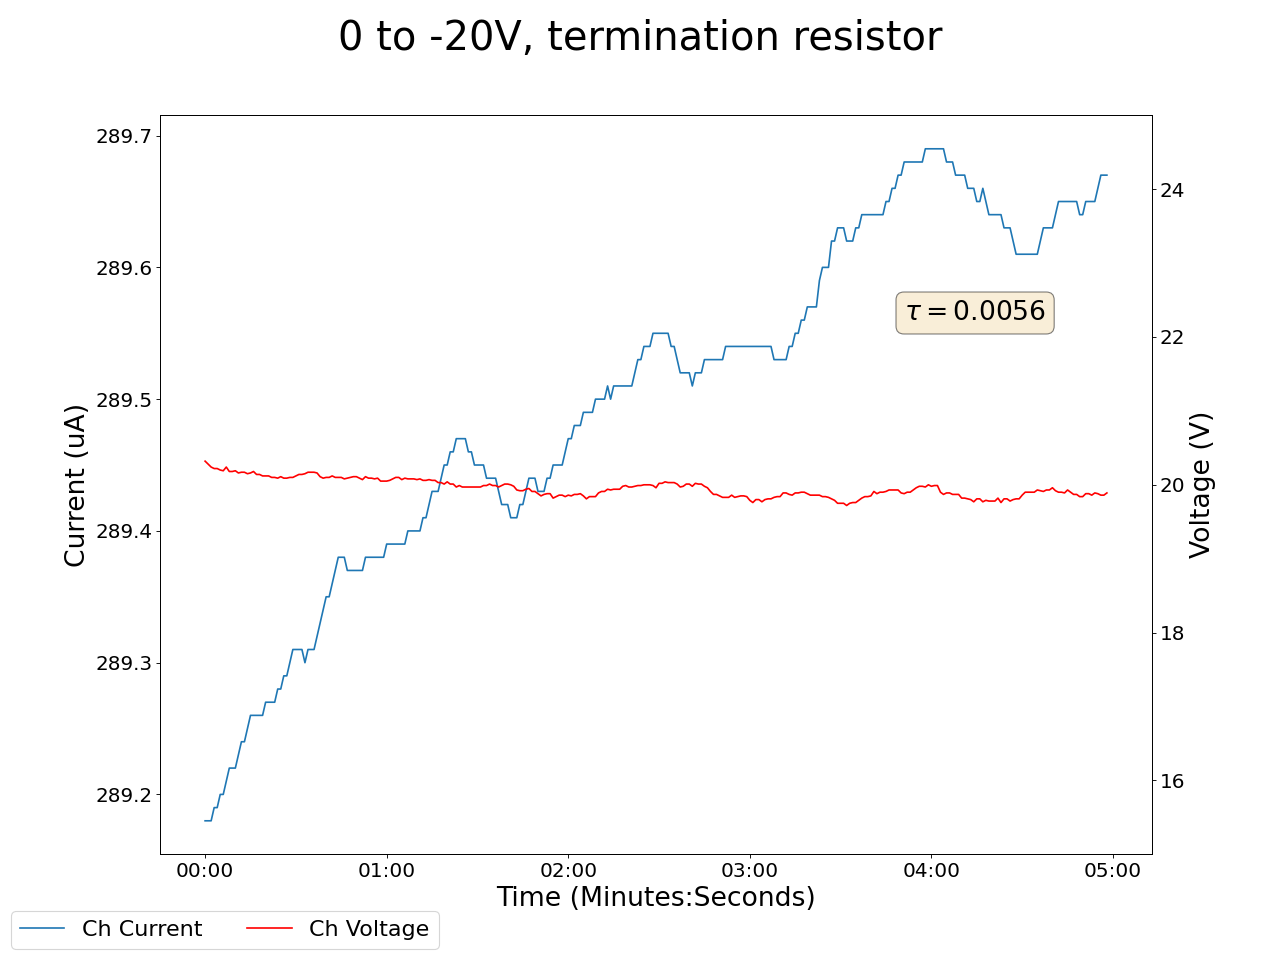

Data behind this chart, as committed beside it:
2025-05-12 13:05:34.157965, 0.4699999988079071, 0.0, 0.14000000059604645, 0.0, 0.20000000298023224, 0.0, 0.20000000298023224, 0.0, 0.029999999329447746, 0.0, 0.0, 0.0, 0.1899999976158142, 0.0, 0.9399999976158142, 0.0, 0.0, 0.0, 0.0, 0.0, 20.31999969482422, 289.17999267578125, 0.6100000143051147
2025-05-12 13:05:35.157859, 0.47, 0.0, 0.14, 0.0, 0.2, 0.0, 0.2, 0.0, 0.03, 0.0, 0.0, 0.0, 0.19, 0.0, 0.94, 0.0, 0.0, 0.0, 0.0, 0.0, 20.32, 289.2, 0.61
2025-05-12 13:05:36.157859, 0.47, 0.0, 0.14, 0.0, 0.2, 0.0, 0.2, 0.0, 0.03, 0.0, 0.0, 0.0, 0.19, 0.0, 0.93, 0.0, 0.0, 0.0, 0.0, 0.0, 20.28, 289.2, 0.61
2025-05-12 13:05:37.157859, 0.47, 0.0, 0.14, 0.0, 0.2, 0.0, 0.2, 0.0, 0.03, 0.0, 0.0, 0.0, 0.19, 0.0, 0.93, 0.0, 0.0, 0.0, 0.0, 0.0, 20.24, 289.2, 0.61
2025-05-12 13:05:38.157859, 0.47, 0.0, 0.14, 0.0, 0.2, 0.0, 0.2, 0.0, 0.03, 0.0, 0.0, 0.0, 0.19, 0.0, 0.93, 0.0, 0.0, 0.0, 0.0, 0.0, 20.22, 289.2, 0.61
2025-05-12 13:05:39.157858, 0.47, 0.0, 0.14, 0.0, 0.2, 0.0, 0.2, 0.0, 0.03, 0.0, 0.0, 0.0, 0.19, 0.0, 0.93, 0.0, 0.0, 0.0, 0.0, 0.0, 20.22, 289.2, 0.61
2025-05-12 13:05:40.157858, 0.47, 0.0, 0.14, 0.0, 0.2, 0.0, 0.2, 0.0, 0.03, 0.0, 0.0, 0.0, 0.19, 0.0, 0.93, 0.0, 0.0, 0.0, 0.0, 0.0, 20.2, 289.2, 0.61
2025-05-12 13:05:41.157858, 0.47, 0.0, 0.14, 0.0, 0.2, 0.0, 0.2, 0.0, 0.03, 0.0, 0.0, 0.0, 0.19, 0.0, 0.93, 0.0, 0.0, 0.0, 0.0, 0.0, 20.19, 289.2, 0.6
2025-05-12 13:05:42.157858, 0.47, 0.0, 0.14, 0.0, 0.2, 0.0, 0.2, 0.0, 0.03, 0.0, 0.0, 0.0, 0.19, 0.0, 0.93, 0.0, 0.0, 0.0, 0.0, 0.0, 20.24, 289.2, 0.6
2025-05-12 13:05:43.157858, 0.47, 0.0, 0.14, 0.0, 0.2, 0.0, 0.2, 0.0, 0.03, 0.0, 0.0, 0.0, 0.19, 0.0, 0.93, 0.0, 0.0, 0.0, 0.0, 0.0, 20.18, 289.2, 0.6
2025-05-12 13:05:44.157859, 0.47, 0.0, 0.14, 0.0, 0.2, 0.0, 0.2, 0.0, 0.03, 0.0, 0.0, 0.0, 0.19, 0.0, 0.93, 0.0, 0.0, 0.0, 0.0, 0.0, 20.18, 289.2, 0.6
2025-05-12 13:05:45.157858, 0.47, 0.0, 0.14, 0.0, 0.2, 0.0, 0.2, 0.0, 0.03, 0.0, 0.0, 0.0, 0.19, 0.0, 0.93, 0.0, 0.0, 0.0, 0.0, 0.0, 20.19, 289.2, 0.6
2025-05-12 13:05:46.157860, 0.47, 0.0, 0.14, 0.0, 0.2, 0.0, 0.2, 0.0, 0.03, 0.0, 0.0, 0.0, 0.19, 0.0, 0.93, 0.0, 0.0, 0.0, 0.0, 0.0, 20.16, 289.2, 0.6
2025-05-12 13:05:47.157859, 0.47, 0.0, 0.14, 0.0, 0.2, 0.0, 0.2, 0.0, 0.03, 0.0, 0.0, 0.0, 0.19, 0.0, 0.93, 0.0, 0.0, 0.0, 0.0, 0.0, 20.17, 289.2, 0.6
2025-05-12 13:05:48.157859, 0.47, 0.0, 0.14, 0.0, 0.2, 0.0, 0.2, 0.0, 0.03, 0.0, 0.0, 0.0, 0.19, 0.0, 0.93, 0.0, 0.0, 0.0, 0.0, 0.0, 20.17, 289.2, 0.6
2025-05-12 13:05:49.157859, 0.47, 0.0, 0.14, 0.0, 0.2, 0.0, 0.2, 0.0, 0.03, 0.0, 0.0, 0.0, 0.19, 0.0, 0.93, 0.0, 0.0, 0.0, 0.0, 0.0, 20.15, 289.2, 0.6
2025-05-12 13:05:50.157859, 0.47, 0.0, 0.14, 0.0, 0.2, 0.0, 0.2, 0.0, 0.03, 0.0, 0.0, 0.0, 0.19, 0.0, 0.93, 0.0, 0.0, 0.0, 0.0, 0.0, 20.16, 289.3, 0.6
2025-05-12 13:05:51.157858, 0.47, 0.0, 0.14, 0.0, 0.2, 0.0, 0.2, 0.0, 0.03, 0.0, 0.0, 0.0, 0.19, 0.0, 0.93, 0.0, 0.0, 0.0, 0.0, 0.0, 20.18, 289.3, 0.6
2025-05-12 13:05:52.157859, 0.47, 0.0, 0.14, 0.0, 0.2, 0.0, 0.2, 0.0, 0.03, 0.0, 0.0, 0.0, 0.19, 0.0, 0.93, 0.0, 0.0, 0.0, 0.0, 0.0, 20.14, 289.3, 0.6
2025-05-12 13:05:53.157859, 0.47, 0.0, 0.14, 0.0, 0.2, 0.0, 0.2, 0.0, 0.03, 0.0, 0.0, 0.0, 0.19, 0.0, 0.93, 0.0, 0.0, 0.0, 0.0, 0.0, 20.14, 289.3, 0.6
2025-05-12 13:05:54.157858, 0.47, 0.0, 0.14, 0.0, 0.2, 0.0, 0.2, 0.0, 0.03, 0.0, 0.0, 0.0, 0.19, 0.0, 0.93, 0.0, 0.0, 0.0, 0.0, 0.0, 20.12, 289.3, 0.6
2025-05-12 13:05:55.157860, 0.47, 0.0, 0.14, 0.0, 0.2, 0.0, 0.2, 0.0, 0.03, 0.0, 0.0, 0.0, 0.19, 0.0, 0.93, 0.0, 0.0, 0.0, 0.0, 0.0, 20.12, 289.3, 0.6
2025-05-12 13:05:56.157859, 0.47, 0.0, 0.14, 0.0, 0.2, 0.0, 0.2, 0.0, 0.03, 0.0, 0.0, 0.0, 0.19, 0.0, 0.93, 0.0, 0.0, 0.0, 0.0, 0.0, 20.12, 289.3, 0.6
2025-05-12 13:05:57.157859, 0.47, 0.0, 0.14, 0.0, 0.2, 0.0, 0.2, 0.0, 0.03, 0.0, 0.0, 0.0, 0.19, 0.0, 0.93, 0.0, 0.0, 0.0, 0.0, 0.0, 20.1, 289.3, 0.61
2025-05-12 13:05:58.157859, 0.47, 0.0, 0.14, 0.0, 0.2, 0.0, 0.2, 0.0, 0.03, 0.0, 0.0, 0.0, 0.19, 0.0, 0.93, 0.0, 0.0, 0.0, 0.0, 0.0, 20.1, 289.3, 0.61
2025-05-12 13:05:59.157858, 0.47, 0.0, 0.14, 0.0, 0.2, 0.0, 0.2, 0.0, 0.03, 0.0, 0.0, 0.0, 0.19, 0.0, 0.93, 0.0, 0.0, 0.0, 0.0, 0.0, 20.09, 289.3, 0.61
2025-05-12 13:06:00.157859, 0.47, 0.0, 0.14, 0.0, 0.2, 0.0, 0.2, 0.0, 0.03, 0.0, 0.0, 0.0, 0.19, 0.0, 0.93, 0.0, 0.0, 0.0, 0.0, 0.0, 20.11, 289.3, 0.6
2025-05-12 13:06:01.157859, 0.47, 0.0, 0.14, 0.0, 0.2, 0.0, 0.2, 0.0, 0.03, 0.0, 0.0, 0.0, 0.19, 0.0, 0.93, 0.0, 0.0, 0.0, 0.0, 0.0, 20.09, 289.3, 0.6
2025-05-12 13:06:02.157859, 0.47, 0.0, 0.14, 0.0, 0.2, 0.0, 0.2, 0.0, 0.03, 0.0, 0.0, 0.0, 0.19, 0.0, 0.93, 0.0, 0.0, 0.0, 0.0, 0.0, 20.09, 289.3, 0.6
2025-05-12 13:06:03.157858, 0.47, 0.0, 0.14, 0.0, 0.2, 0.0, 0.2, 0.0, 0.03, 0.0, 0.0, 0.0, 0.19, 0.0, 0.93, 0.0, 0.0, 0.0, 0.0, 0.0, 20.1, 289.3, 0.61
2025-05-12 13:06:04.157859, 0.47, 0.0, 0.14, 0.0, 0.2, 0.0, 0.2, 0.0, 0.03, 0.0, 0.0, 0.0, 0.19, 0.0, 0.93, 0.0, 0.0, 0.0, 0.0, 0.0, 20.1, 289.3, 0.61
2025-05-12 13:06:05.157860, 0.47, 0.0, 0.14, 0.0, 0.2, 0.0, 0.2, 0.0, 0.03, 0.0, 0.0, 0.0, 0.19, 0.0, 0.93, 0.0, 0.0, 0.0, 0.0, 0.0, 20.12, 289.3, 0.61
2025-05-12 13:06:06.157859, 0.47, 0.0, 0.14, 0.0, 0.2, 0.0, 0.2, 0.0, 0.03, 0.0, 0.0, 0.0, 0.19, 0.0, 0.93, 0.0, 0.0, 0.0, 0.0, 0.0, 20.14, 289.3, 0.61
2025-05-12 13:06:07.157858, 0.47, 0.0, 0.14, 0.0, 0.2, 0.0, 0.2, 0.0, 0.03, 0.0, 0.0, 0.0, 0.19, 0.0, 0.93, 0.0, 0.0, 0.0, 0.0, 0.0, 20.14, 289.3, 0.61
2025-05-12 13:06:08.157858, 0.47, 0.0, 0.14, 0.0, 0.2, 0.0, 0.2, 0.0, 0.03, 0.0, 0.0, 0.0, 0.19, 0.0, 0.93, 0.0, 0.0, 0.0, 0.0, 0.0, 20.15, 289.3, 0.61
2025-05-12 13:06:09.157858, 0.47, 0.0, 0.14, 0.0, 0.2, 0.0, 0.2, 0.0, 0.03, 0.0, 0.0, 0.0, 0.19, 0.0, 0.93, 0.0, 0.0, 0.0, 0.0, 0.0, 20.17, 289.3, 0.61
2025-05-12 13:06:10.157858, 0.47, 0.0, 0.14, 0.0, 0.2, 0.0, 0.2, 0.0, 0.03, 0.0, 0.0, 0.0, 0.19, 0.0, 0.93, 0.0, 0.0, 0.0, 0.0, 0.0, 20.17, 289.3, 0.61
2025-05-12 13:06:11.157859, 0.47, 0.0, 0.14, 0.0, 0.2, 0.0, 0.2, 0.0, 0.03, 0.0, 0.0, 0.0, 0.19, 0.0, 0.93, 0.0, 0.0, 0.0, 0.0, 0.0, 20.17, 289.3, 0.61
2025-05-12 13:06:12.157858, 0.47, 0.0, 0.14, 0.0, 0.21, 0.0, 0.2, 0.0, 0.03, 0.0, 0.0, 0.0, 0.19, 0.0, 0.93, 0.0, 0.0, 0.0, 0.0, 0.0, 20.16, 289.3, 0.6
2025-05-12 13:06:13.157859, 0.47, 0.0, 0.14, 0.0, 0.21, 0.0, 0.2, 0.0, 0.03, 0.0, 0.0, 0.0, 0.19, 0.0, 0.93, 0.0, 0.0, 0.0, 0.0, 0.0, 20.11, 289.3, 0.61
2025-05-12 13:06:14.157858, 0.47, 0.0, 0.14, 0.0, 0.21, 0.0, 0.2, 0.0, 0.03, 0.0, 0.0, 0.0, 0.19, 0.0, 0.93, 0.0, 0.0, 0.0, 0.0, 0.0, 20.09, 289.3, 0.61
2025-05-12 13:06:15.157859, 0.47, 0.0, 0.14, 0.0, 0.21, 0.0, 0.2, 0.0, 0.03, 0.0, 0.0, 0.0, 0.19, 0.0, 0.93, 0.0, 0.0, 0.0, 0.0, 0.0, 20.1, 289.4, 0.61
2025-05-12 13:06:16.157859, 0.47, 0.0, 0.14, 0.0, 0.21, 0.0, 0.2, 0.0, 0.03, 0.0, 0.0, 0.0, 0.19, 0.0, 0.93, 0.0, 0.0, 0.0, 0.0, 0.0, 20.1, 289.4, 0.61
2025-05-12 13:06:17.157858, 0.47, 0.0, 0.14, 0.0, 0.21, 0.0, 0.2, 0.0, 0.03, 0.0, 0.0, 0.0, 0.19, 0.0, 0.93, 0.0, 0.0, 0.0, 0.0, 0.0, 20.12, 289.4, 0.61
2025-05-12 13:06:18.157858, 0.47, 0.0, 0.14, 0.0, 0.21, 0.0, 0.2, 0.0, 0.03, 0.0, 0.0, 0.0, 0.19, 0.0, 0.93, 0.0, 0.0, 0.0, 0.0, 0.0, 20.1, 289.4, 0.61
2025-05-12 13:06:19.157858, 0.47, 0.0, 0.14, 0.0, 0.21, 0.0, 0.2, 0.0, 0.03, 0.0, 0.0, 0.0, 0.19, 0.0, 0.93, 0.0, 0.0, 0.0, 0.0, 0.0, 20.1, 289.4, 0.61
2025-05-12 13:06:20.157858, 0.47, 0.0, 0.14, 0.0, 0.21, 0.0, 0.2, 0.0, 0.03, 0.0, 0.0, 0.0, 0.19, 0.0, 0.93, 0.0, 0.0, 0.0, 0.0, 0.0, 20.1, 289.4, 0.61
2025-05-12 13:06:21.157858, 0.47, 0.0, 0.14, 0.0, 0.21, 0.0, 0.2, 0.0, 0.03, 0.0, 0.0, 0.0, 0.19, 0.0, 0.93, 0.0, 0.0, 0.0, 0.0, 0.0, 20.08, 289.4, 0.61
2025-05-12 13:06:22.157858, 0.47, 0.0, 0.14, 0.0, 0.21, 0.0, 0.2, 0.0, 0.03, 0.0, 0.0, 0.0, 0.19, 0.0, 0.93, 0.0, 0.0, 0.0, 0.0, 0.0, 20.09, 289.4, 0.61
2025-05-12 13:06:23.157858, 0.47, 0.0, 0.14, 0.0, 0.21, 0.0, 0.2, 0.0, 0.03, 0.0, 0.0, 0.0, 0.19, 0.0, 0.93, 0.0, 0.0, 0.0, 0.0, 0.0, 20.1, 289.4, 0.6
2025-05-12 13:06:24.157858, 0.47, 0.0, 0.14, 0.0, 0.21, 0.0, 0.2, 0.0, 0.03, 0.0, 0.0, 0.0, 0.19, 0.0, 0.93, 0.0, 0.0, 0.0, 0.0, 0.0, 20.11, 289.4, 0.6
2025-05-12 13:06:25.157858, 0.47, 0.0, 0.14, 0.0, 0.21, 0.0, 0.2, 0.0, 0.03, 0.0, 0.0, 0.0, 0.19, 0.0, 0.93, 0.0, 0.0, 0.0, 0.0, 0.0, 20.11, 289.4, 0.6
2025-05-12 13:06:26.157858, 0.47, 0.0, 0.14, 0.0, 0.21, 0.0, 0.2, 0.0, 0.03, 0.0, 0.0, 0.0, 0.19, 0.0, 0.93, 0.0, 0.0, 0.0, 0.0, 0.0, 20.09, 289.4, 0.6
2025-05-12 13:06:27.157858, 0.47, 0.0, 0.14, 0.0, 0.21, 0.0, 0.2, 0.0, 0.03, 0.0, 0.0, 0.0, 0.19, 0.0, 0.93, 0.0, 0.0, 0.0, 0.0, 0.0, 20.07, 289.4, 0.6
2025-05-12 13:06:28.157858, 0.47, 0.0, 0.14, 0.0, 0.21, 0.0, 0.2, 0.0, 0.03, 0.0, 0.0, 0.0, 0.19, 0.0, 0.93, 0.0, 0.0, 0.0, 0.0, 0.0, 20.11, 289.4, 0.6
2025-05-12 13:06:29.157858, 0.47, 0.0, 0.14, 0.0, 0.21, 0.0, 0.2, 0.0, 0.03, 0.0, 0.0, 0.0, 0.19, 0.0, 0.93, 0.0, 0.0, 0.0, 0.0, 0.0, 20.09, 289.4, 0.6
2025-05-12 13:06:30.157858, 0.47, 0.0, 0.14, 0.0, 0.21, 0.0, 0.2, 0.0, 0.03, 0.0, 0.0, 0.0, 0.19, 0.0, 0.93, 0.0, 0.0, 0.0, 0.0, 0.0, 20.09, 289.4, 0.6
2025-05-12 13:06:31.157858, 0.47, 0.0, 0.14, 0.0, 0.21, 0.0, 0.2, 0.0, 0.03, 0.0, 0.0, 0.0, 0.19, 0.0, 0.93, 0.0, 0.0, 0.0, 0.0, 0.0, 20.08, 289.4, 0.6
2025-05-12 13:06:32.157858, 0.47, 0.0, 0.14, 0.0, 0.21, 0.0, 0.2, 0.0, 0.03, 0.0, 0.0, 0.0, 0.19, 0.0, 0.93, 0.0, 0.0, 0.0, 0.0, 0.0, 20.09, 289.4, 0.6
2025-05-12 13:06:33.157858, 0.47, 0.0, 0.14, 0.0, 0.21, 0.0, 0.2, 0.0, 0.03, 0.0, 0.0, 0.0, 0.19, 0.0, 0.93, 0.0, 0.0, 0.0, 0.0, 0.0, 20.05, 289.4, 0.6
2025-05-12 13:06:34.157858, 0.47, 0.0, 0.14, 0.0, 0.21, 0.0, 0.2, 0.0, 0.03, 0.0, 0.0, 0.0, 0.19, 0.0, 0.93, 0.0, 0.0, 0.0, 0.0, 0.0, 20.05, 289.4, 0.6
... 239 more rows
